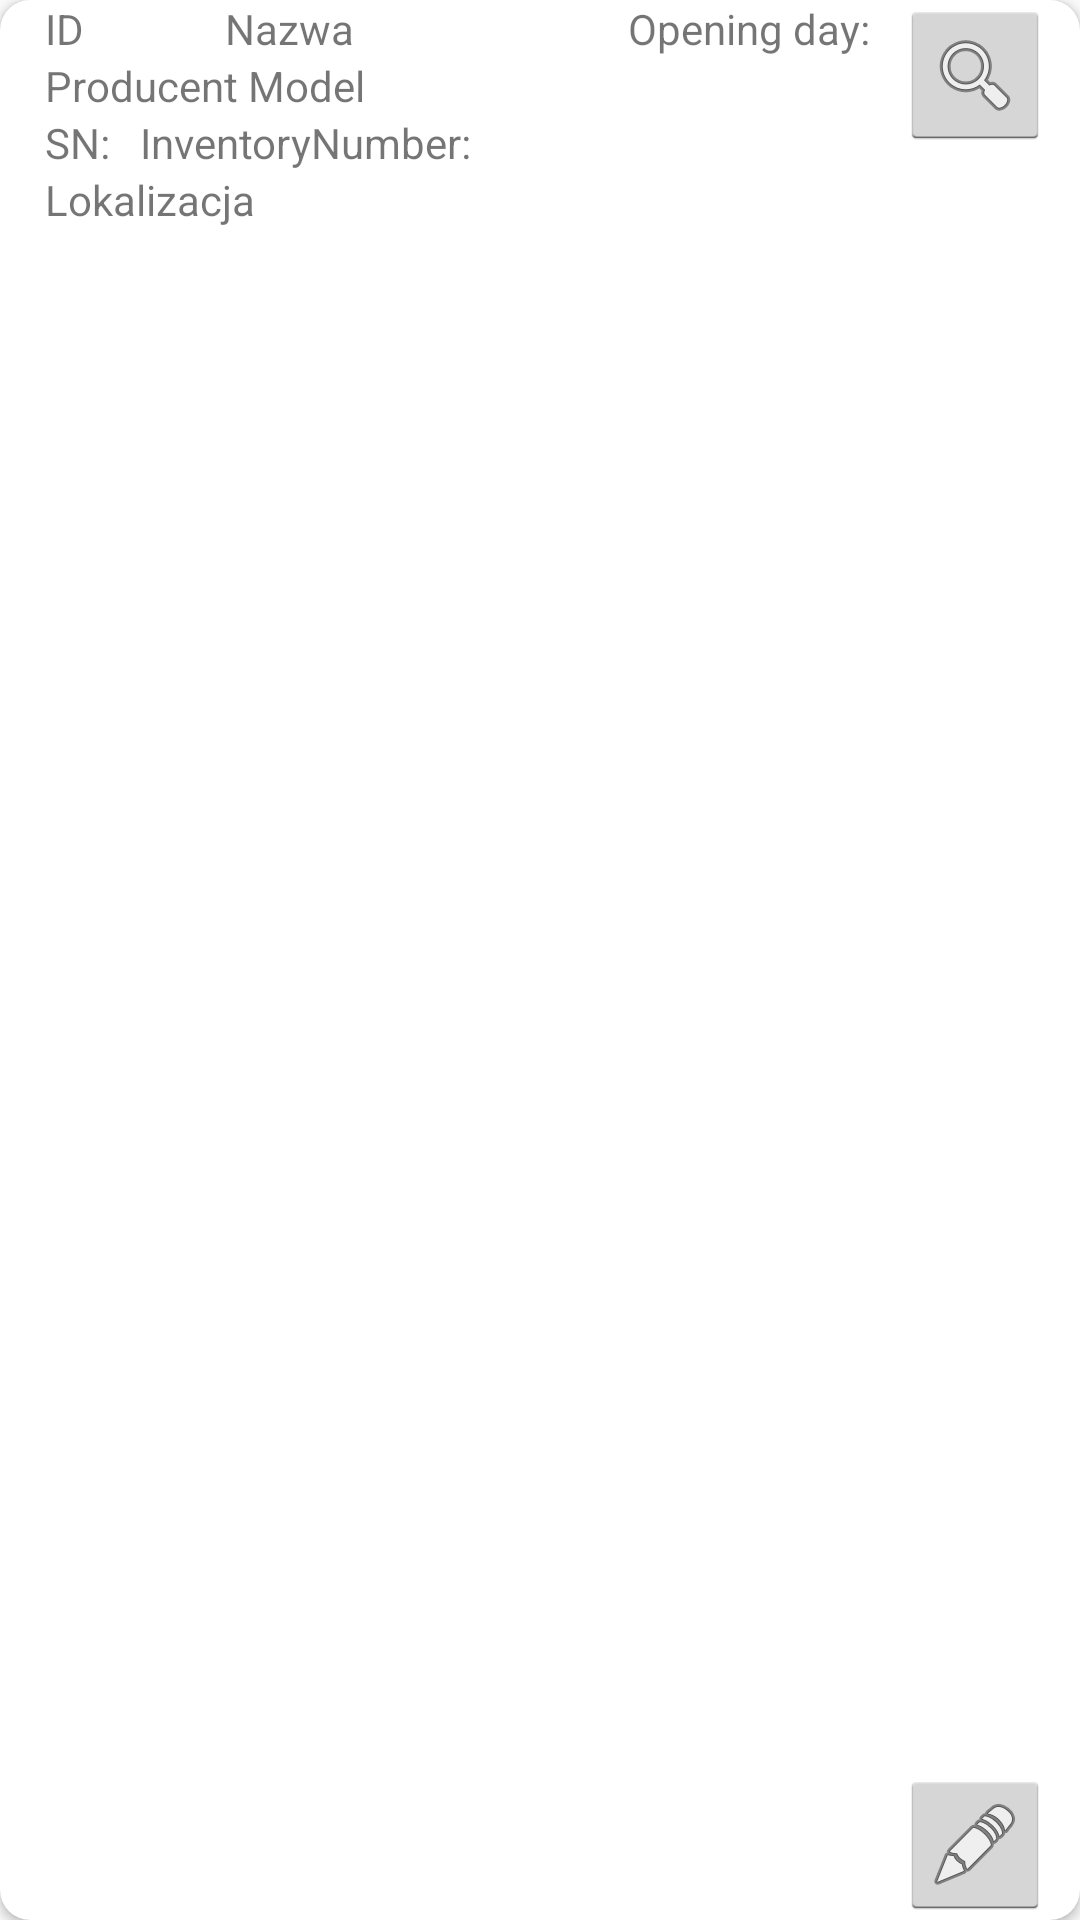

Layout XML and referenced resources for this Android screen:
<!-- AndroidManifest.xml: application theme Theme.Tiemed -->
<!-- res/layout/repair_list_cell.xml -->
<?xml version="1.0" encoding="utf-8"?>
<androidx.cardview.widget.CardView xmlns:android="http://schemas.android.com/apk/res/android"
    xmlns:app="http://schemas.android.com/apk/res-auto"
    xmlns:tools="http://schemas.android.com/tools"
    android:id="@+id/cardView"
    android:layout_width="match_parent"
    android:layout_height="@dimen/cell_height"
    android:layout_margin="@dimen/cell_margin"
    android:background="@android:color/transparent"
    app:cardCornerRadius="10dp">

    <androidx.constraintlayout.widget.ConstraintLayout
        android:layout_width="match_parent"
        android:layout_height="match_parent">

        <View
            android:id="@+id/repairRowStateMarker"
            android:layout_width="@dimen/state_marker_width"
            android:layout_height="match_parent"
            app:layout_constraintStart_toStartOf="parent"
            app:layout_constraintTop_toTopOf="parent" />

        <ImageButton
            android:id="@+id/repairRowViewButton"
            style="@android:style/Widget.Holo.Light.ImageButton"
            android:layout_width="50dp"
            android:layout_height="50dp"
            android:layout_marginEnd="10dp"
            app:layout_constraintEnd_toEndOf="parent"
            app:layout_constraintTop_toTopOf="parent"
            app:srcCompat="@android:drawable/ic_menu_search" />

        <ImageButton
            android:id="@+id/repairRowEditButton"
            style="@android:style/Widget.Holo.Light.ImageButton"
            android:layout_width="50dp"
            android:layout_height="50dp"
            android:layout_marginEnd="10dp"
            app:layout_constraintBottom_toBottomOf="parent"
            app:layout_constraintEnd_toEndOf="parent"
            app:srcCompat="@android:drawable/ic_menu_edit" />

        <TextView
            android:id="@+id/repairRowIdTextView"
            android:layout_width="50dp"
            android:layout_height="wrap_content"
            android:clickable="false"
            android:text="ID"
            app:layout_constraintStart_toEndOf="@+id/repairRowStateMarker"
            app:layout_constraintTop_toTopOf="parent" />

        <TextView
            android:id="@+id/repairRowNameTextView"
            android:layout_width="wrap_content"
            android:layout_height="wrap_content"
            android:layout_marginStart="10dp"
            android:text="Nazwa"
            app:layout_constraintStart_toEndOf="@+id/repairRowIdTextView"
            app:layout_constraintTop_toTopOf="parent" />

        <TextView
            android:id="@+id/repairRowOpeningDateTextView"
            android:layout_width="wrap_content"
            android:layout_height="wrap_content"
            android:layout_marginEnd="10dp"
            android:text="Opening day:"
            app:layout_constraintEnd_toStartOf="@+id/repairRowViewButton"
            app:layout_constraintTop_toTopOf="parent" />

        <TextView
            android:id="@+id/repairRowManufacturerTextView"
            android:layout_width="wrap_content"
            android:layout_height="wrap_content"
            android:text="Producent Model"
            app:layout_constraintStart_toEndOf="@+id/repairRowStateMarker"
            app:layout_constraintTop_toBottomOf="@+id/repairRowIdTextView" />

        <TextView
            android:id="@+id/repairRowSNTextView"
            android:layout_width="wrap_content"
            android:layout_height="wrap_content"
            android:text="SN:"
            app:layout_constraintStart_toEndOf="@+id/repairRowStateMarker"
            app:layout_constraintTop_toBottomOf="@+id/repairRowManufacturerTextView" />

        <TextView
            android:id="@+id/repairRowINTextView"
            android:layout_width="wrap_content"
            android:layout_height="wrap_content"
            android:layout_marginStart="10dp"
            android:text="InventoryNumber:"
            app:layout_constraintStart_toEndOf="@+id/repairRowSNTextView"
            app:layout_constraintTop_toBottomOf="@+id/repairRowManufacturerTextView" />

        <TextView
            android:id="@+id/repairRowLocalizationTextView"
            android:layout_width="wrap_content"
            android:layout_height="wrap_content"
            android:text="Lokalizacja"
            app:layout_constraintStart_toEndOf="@+id/repairRowStateMarker"
            app:layout_constraintTop_toBottomOf="@+id/repairRowSNTextView" />

    </androidx.constraintlayout.widget.ConstraintLayout>

</androidx.cardview.widget.CardView>
<!-- resources referenced by this layout -->
<resources>
  <dimen name="cell_height">100dp</dimen>
  <dimen name="cell_margin">15dp</dimen>
  <dimen name="state_marker_width">15dp</dimen>
  <style name="Theme.Tiemed" parent="Theme.MaterialComponents.DayNight.DarkActionBar.Bridge">
           Primary brand color.
          // <item name="colorPrimary">@color/dark_grey</item>
          <item name="colorPrimaryVariant">@color/light_grey</item>
          <item name="colorOnPrimary">@color/white</item>
           Secondary brand color.
          <item name="colorSecondary">@color/mint_grey</item>
          <item name="colorSecondaryVariant">@color/dark_mint_grey</item>
          <item name="colorOnSecondary">@color/light_mint_grey</item>
           Status bar color.
          <item name="android:statusBarColor" tools:targetApi="l">?attr/colorPrimaryVariant</item>
           Customize your theme here.
      </style>
  <color name="dark_grey">#494949</color>
  <color name="light_grey">#B6B6B6</color>
  <color name="white">#FFFFFF</color>
  <color name="mint_grey">#73AFA9</color>
  <color name="dark_mint_grey">#486C68</color>
  <color name="light_mint_grey">#93DDD6</color>
</resources>
